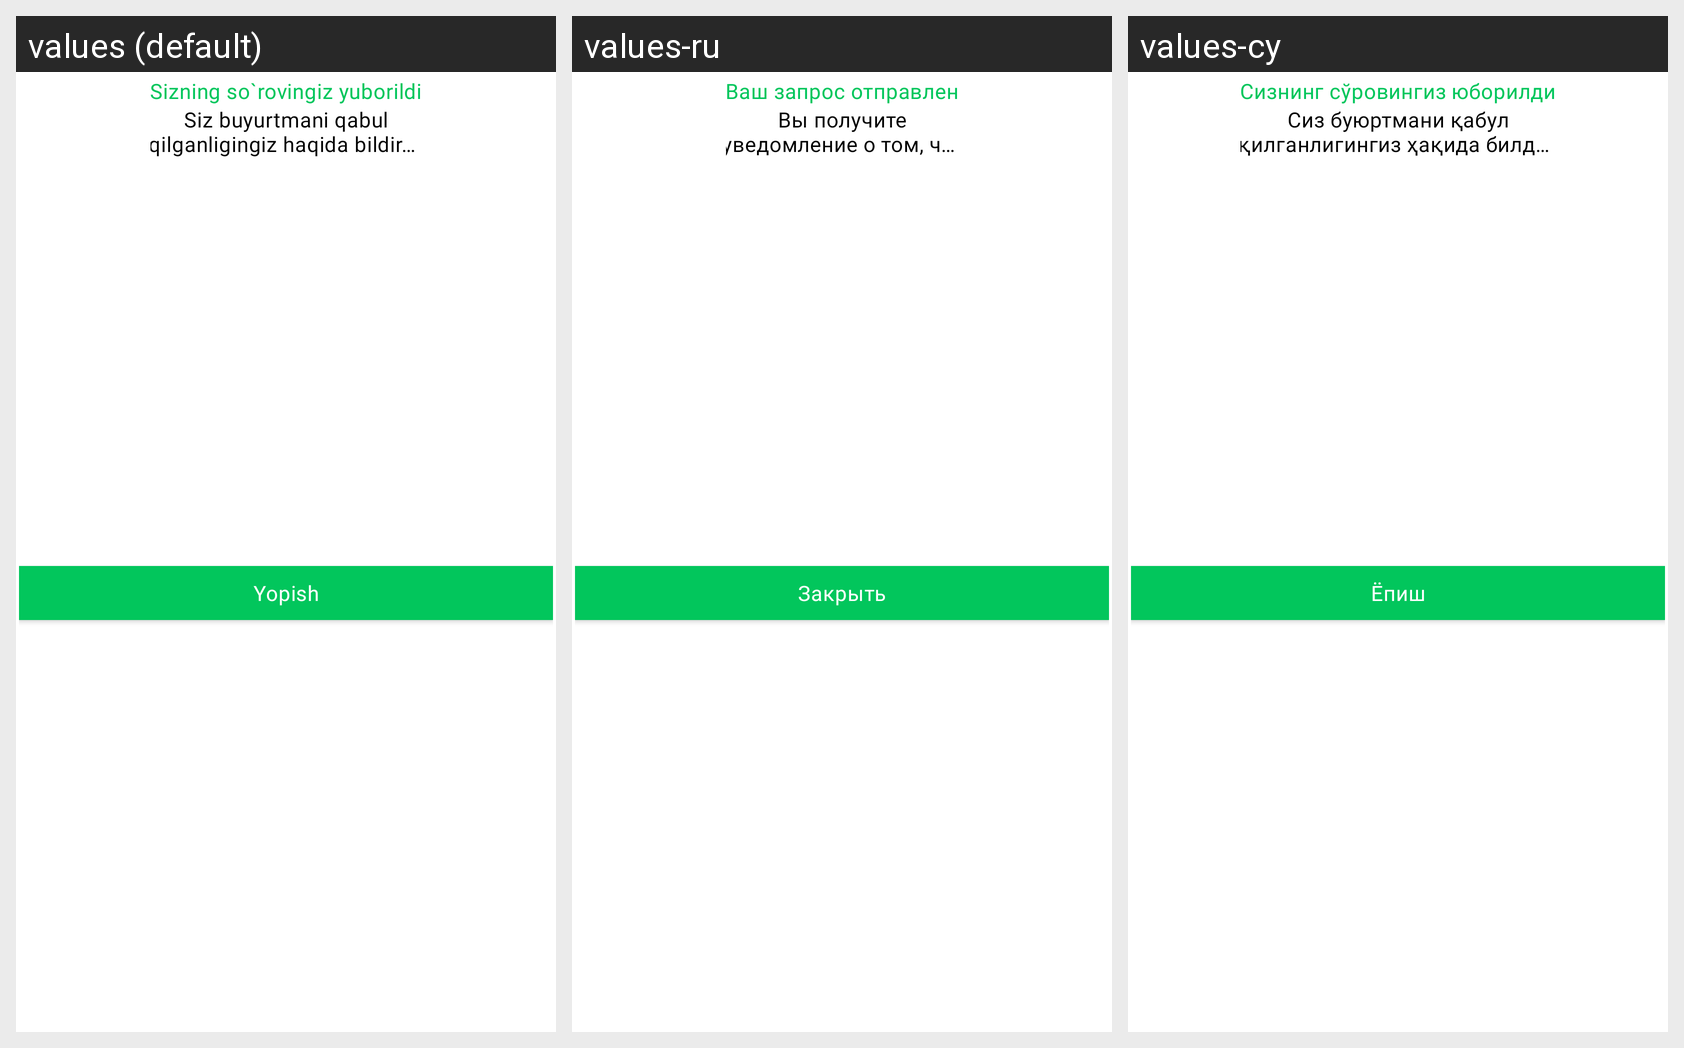

This grid shows one Android layout under several languages. Give, for every string resource on the screen, its name, the default text and each shown locale's text.
Android screen res/layout/success_dialog.xml rendered under 3 locales, left to right: values (default), values-ru, values-cy. Device: Nexus 5 (rendered at 1080×1920; each locale shown at half size, 540×960, under a caption strip naming it); theme Theme.MardExWorker3rd.
Strings drawn on this screen, with the default value and each locale's value (text and hints the layout hard-codes, and strings that could not be matched under every locale, appear in the picture but are not listed):

sending_message
  values: Sizning so`rovingiz yuborildi
  values-ru: Ваш запрос отправлен
  values-cy: Сизнинг сўровингиз юборилди

access_notification
  values: Siz buyurtmani qabul qilganligingiz haqida bildirishnoma qabul qilasiz
  values-ru: Вы получите уведомление о том, что вы приняли заказ
  values-cy: Сиз буюртмани қабул қилганлигингиз ҳақида билдиришнома қабул қиласиз

close
  values: Yopish
  values-ru: Закрыть
  values-cy: Ёпиш
